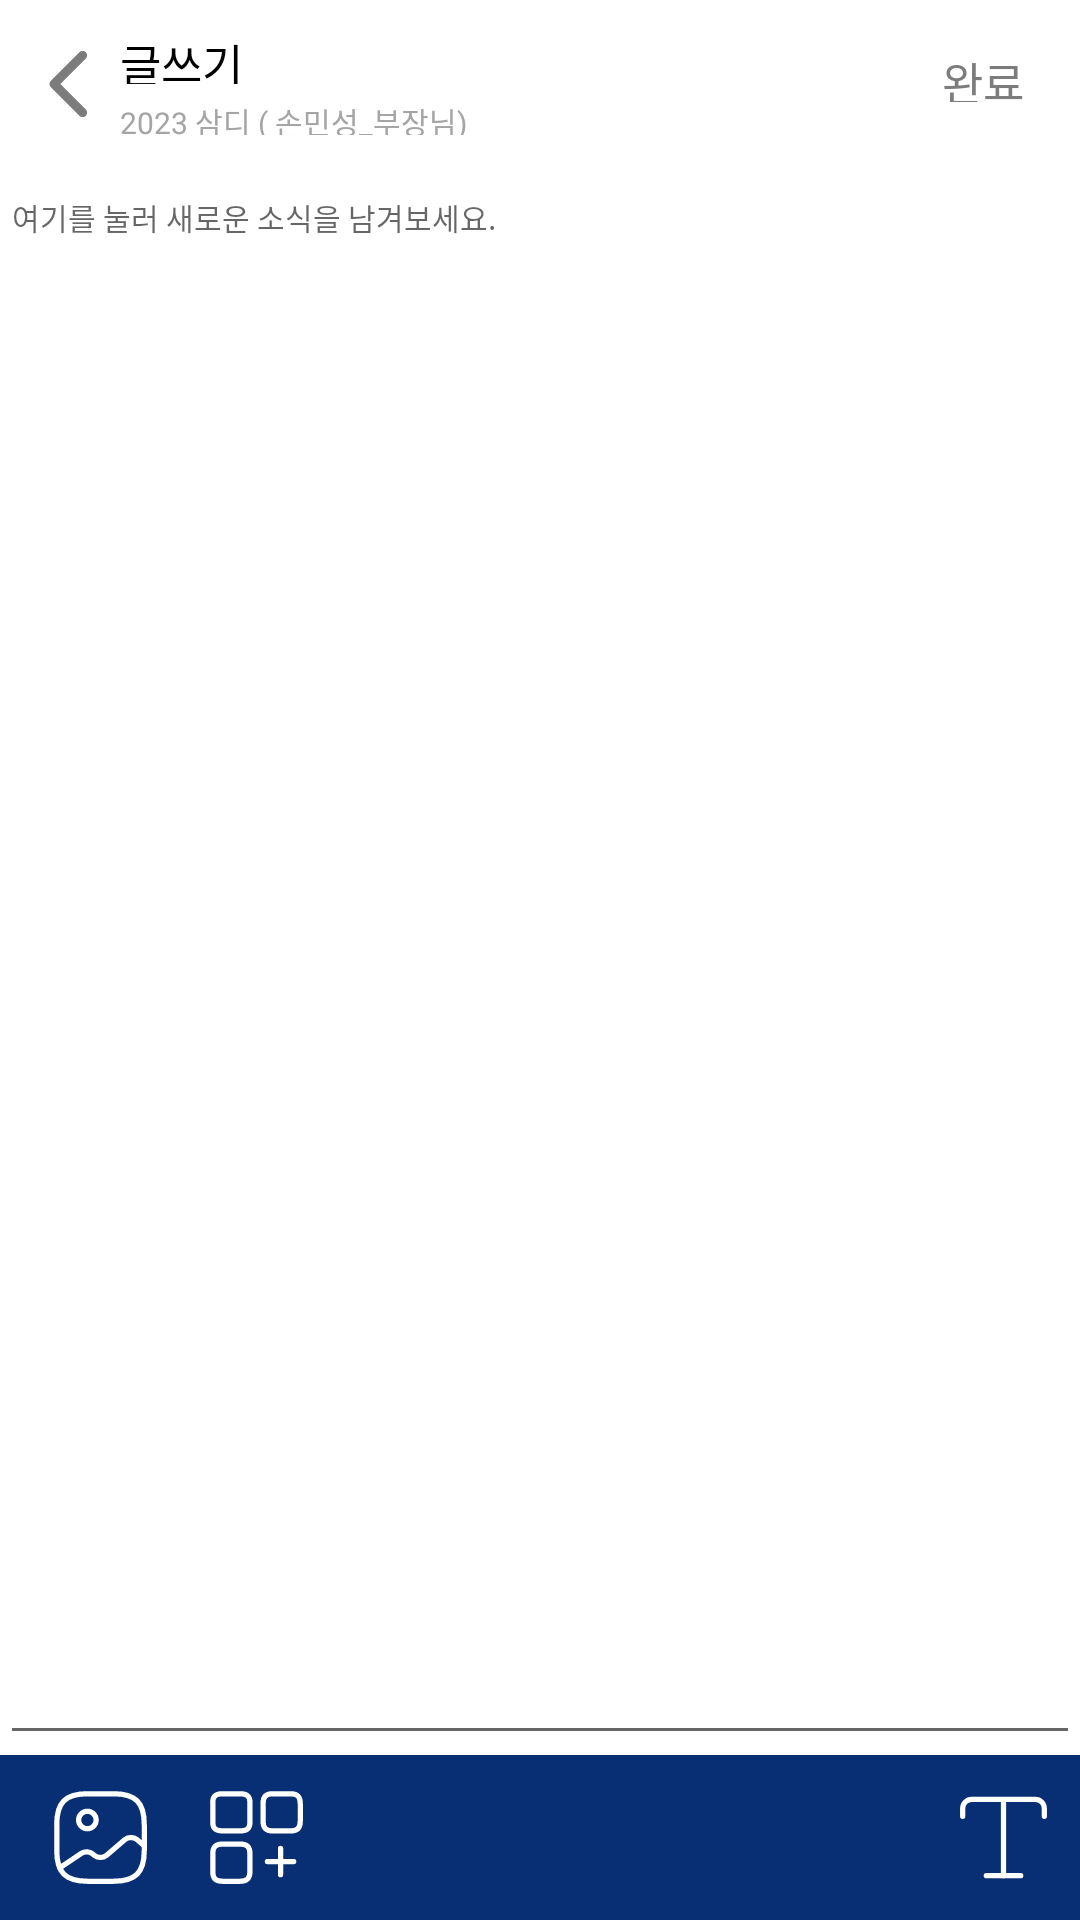

This screen was rendered from an Android layout file. Write that file and the resources it references.
<!-- AndroidManifest.xml: application theme Theme.MyApplication -->
<!-- res/layout/fragment_add.xml -->
<?xml version="1.0" encoding="utf-8"?>
<layout xmlns:android="http://schemas.android.com/apk/res/android"
    xmlns:app="http://schemas.android.com/apk/res-auto"
    xmlns:tools="http://schemas.android.com/tools"
    >

    <data></data>

<androidx.constraintlayout.widget.ConstraintLayout
    android:layout_width="match_parent"
    android:layout_height="match_parent">

    <View
        android:id="@+id/rectangle_2"
        android:layout_width="0dp"
        android:layout_height="55dp"
        android:layout_alignParentLeft="true"
        android:layout_alignParentTop="true"
        android:background="@drawable/bg_add"
        app:layout_constraintBottom_toBottomOf="parent"
        app:layout_constraintEnd_toEndOf="parent"
        app:layout_constraintHorizontal_bias="0.0"
        app:layout_constraintStart_toStartOf="parent" />

    <androidx.appcompat.widget.AppCompatButton
        android:layout_width="35dp"
        android:layout_height="35dp"
        android:layout_marginStart="16dp"
        android:background="@drawable/ic_gallery"
        app:layout_constraintBottom_toBottomOf="parent"
        app:layout_constraintStart_toStartOf="parent"
        app:layout_constraintTop_toTopOf="@+id/rectangle_2" />

    <androidx.appcompat.widget.AppCompatButton
        android:layout_width="35dp"
        android:layout_height="35dp"
        android:layout_marginStart="68dp"
        android:background="@drawable/ic_element_plus"
        app:layout_constraintBottom_toBottomOf="@+id/rectangle_2"
        app:layout_constraintStart_toStartOf="parent"
        app:layout_constraintTop_toTopOf="@+id/rectangle_2" />

    <androidx.appcompat.widget.AppCompatButton
        android:layout_width="35dp"
        android:layout_height="35dp"
        android:layout_marginEnd="8dp"
        android:background="@drawable/ic_text"
        app:layout_constraintBottom_toBottomOf="@+id/rectangle_2"
        app:layout_constraintEnd_toEndOf="@+id/rectangle_2"
        app:layout_constraintTop_toTopOf="@+id/rectangle_2" />

    <View
        app:layout_constraintStart_toStartOf="parent"
        android:id="@+id/arrow_1"
        android:layout_width="14dp"
        android:layout_height="24dp"
        android:layout_alignParentLeft="true"
        android:layout_alignParentTop="true"
        android:background="@drawable/ic_back"
        android:layout_marginStart="16dp"
        app:layout_constraintTop_toTopOf="parent"
        android:layout_marginTop="16dp"/>

    <TextView
        android:id="@+id/write"
        android:layout_width="45dp"
        android:layout_height="18dp"
        android:layout_alignParentLeft="true"
        android:layout_alignParentTop="true"
        android:layout_margin="10dp"
        android:gravity="top"
        android:text="글쓰기"
        android:textAppearance="@style/write"
        app:layout_constraintStart_toEndOf="@id/arrow_1"
        app:layout_constraintTop_toTopOf="parent" />

    <TextView
        app:layout_constraintStart_toStartOf="@id/write"
        android:id="@+id/writename"
        android:layout_width="120dp"
        android:layout_height="12dp"
        android:layout_alignParentLeft="true"
        android:layout_alignParentTop="true"
        android:gravity="top"
        android:text="2023 삼디 ( 손민성_부장님)"
        android:textAppearance="@style/writename"
        app:layout_constraintTop_toBottomOf="@id/write"
        android:layout_marginTop="5dp"/>

    <TextView
        android:id="@+id/some_id"
        android:layout_width="30dp"
        android:layout_height="18dp"
        android:layout_alignParentLeft="true"
        android:layout_alignParentTop="true"
        android:layout_marginTop="16dp"
        android:layout_marginEnd="16dp"
        android:gravity="top"
        android:text="완료"
        android:textAppearance="@style/finish"
        app:layout_constraintEnd_toEndOf="parent"
        app:layout_constraintTop_toTopOf="parent" />

    <EditText
        android:id="@+id/editext"
        android:layout_width="match_parent"
        android:layout_height="0dp"
        android:layout_marginTop="10dp"
        android:gravity="top"
        android:hint="여기를 눌러 새로운 소식을 남겨보세요."
        android:textAppearance="@style/some_id"
        app:layout_constraintBottom_toTopOf="@id/rectangle_2"
        app:layout_constraintTop_toBottomOf="@id/writename" />


</androidx.constraintlayout.widget.ConstraintLayout>
</layout>
<!-- resources referenced by this layout -->
<resources>
  <!-- drawable bg_add (drawable) -->
  <vector xmlns:android="http://schemas.android.com/apk/res/android"
      android:width="360dp"
      android:height="50dp"
      android:viewportWidth="360"
      android:viewportHeight="50">
    <path
        android:pathData="M0,0h360v50h-360z"
        android:fillColor="#082F73"/>
  </vector>
  <!-- drawable ic_back (drawable) -->
  <vector xmlns:android="http://schemas.android.com/apk/res/android"
      android:width="14dp"
      android:height="24dp"
      android:viewportWidth="14"
      android:viewportHeight="24">
    <path
        android:pathData="M0.939,10.939C0.354,11.525 0.354,12.475 0.939,13.061L10.485,22.607C11.071,23.192 12.021,23.192 12.607,22.607C13.192,22.021 13.192,21.071 12.607,20.485L4.121,12L12.607,3.515C13.192,2.929 13.192,1.979 12.607,1.393C12.021,0.808 11.071,0.808 10.485,1.393L0.939,10.939ZM3,10.5H2L2,13.5H3V10.5Z"
        android:fillColor="#7C7C7C"/>
  </vector>
  <!-- drawable ic_text (drawable) -->
  <vector xmlns:android="http://schemas.android.com/apk/res/android"
      android:width="30dp"
      android:height="30dp"
      android:viewportWidth="30"
      android:viewportHeight="30">
    <path
        android:pathData="M3.338,8.963V6.688C3.338,5.25 4.5,4.1 5.925,4.1H24.075C25.513,4.1 26.663,5.263 26.663,6.688V8.963"
        android:strokeLineJoin="round"
        android:strokeWidth="1.5"
        android:fillColor="#00000000"
        android:strokeColor="#ffffff"
        android:strokeLineCap="round"/>
    <path
        android:pathData="M15,25.9V5.138"
        android:strokeLineJoin="round"
        android:strokeWidth="1.5"
        android:fillColor="#00000000"
        android:strokeColor="#ffffff"
        android:strokeLineCap="round"/>
    <path
        android:pathData="M10.075,25.9H19.925"
        android:strokeLineJoin="round"
        android:strokeWidth="1.5"
        android:fillColor="#00000000"
        android:strokeColor="#ffffff"
        android:strokeLineCap="round"/>
  </vector>
  <style name="finish">
  
          <item name="android:textSize">
              15sp
          </item>
  
          <item name="android:textColor">
              #7C7C7C
          </item>
  
      </style>
  <style name="some_id">
  
          <item name="android:textSize">
              10sp
          </item>
  
          <item name="android:textColor">
              #7C7C7C
          </item>
  
      </style>
  <style name="write">
  
          <item name="android:textSize">
              15sp
          </item>
  
          <item name="android:textColor">
              #000000
          </item>
  
      </style>
  <style name="writename">
  
          <item name="android:textSize">
              10sp
          </item>
  
          <item name="android:textColor">
              #A5A5A5
          </item>
  
      </style>
  <style name="Theme.MyApplication" parent="Theme.MaterialComponents.DayNight.NoActionBar">
          
          <item name="colorPrimary">@color/purple_500</item>
          <item name="colorPrimaryVariant">@color/purple_700</item>
          <item name="colorOnPrimary">@color/white</item>
          
          <item name="colorSecondary">@color/teal_200</item>
          <item name="colorSecondaryVariant">@color/teal_700</item>
          <item name="colorOnSecondary">@color/black</item>
          
          <item name="android:statusBarColor">?attr/colorPrimaryVariant</item>
          
      </style>
  <color name="purple_500">#FF6200EE</color>
  <color name="purple_700">#FF3700B3</color>
  <color name="white">#000000</color>
  <color name="teal_200">#FF03DAC5</color>
  <color name="teal_700">#FF018786</color>
  <color name="black">#FFFFFF</color>
</resources>
